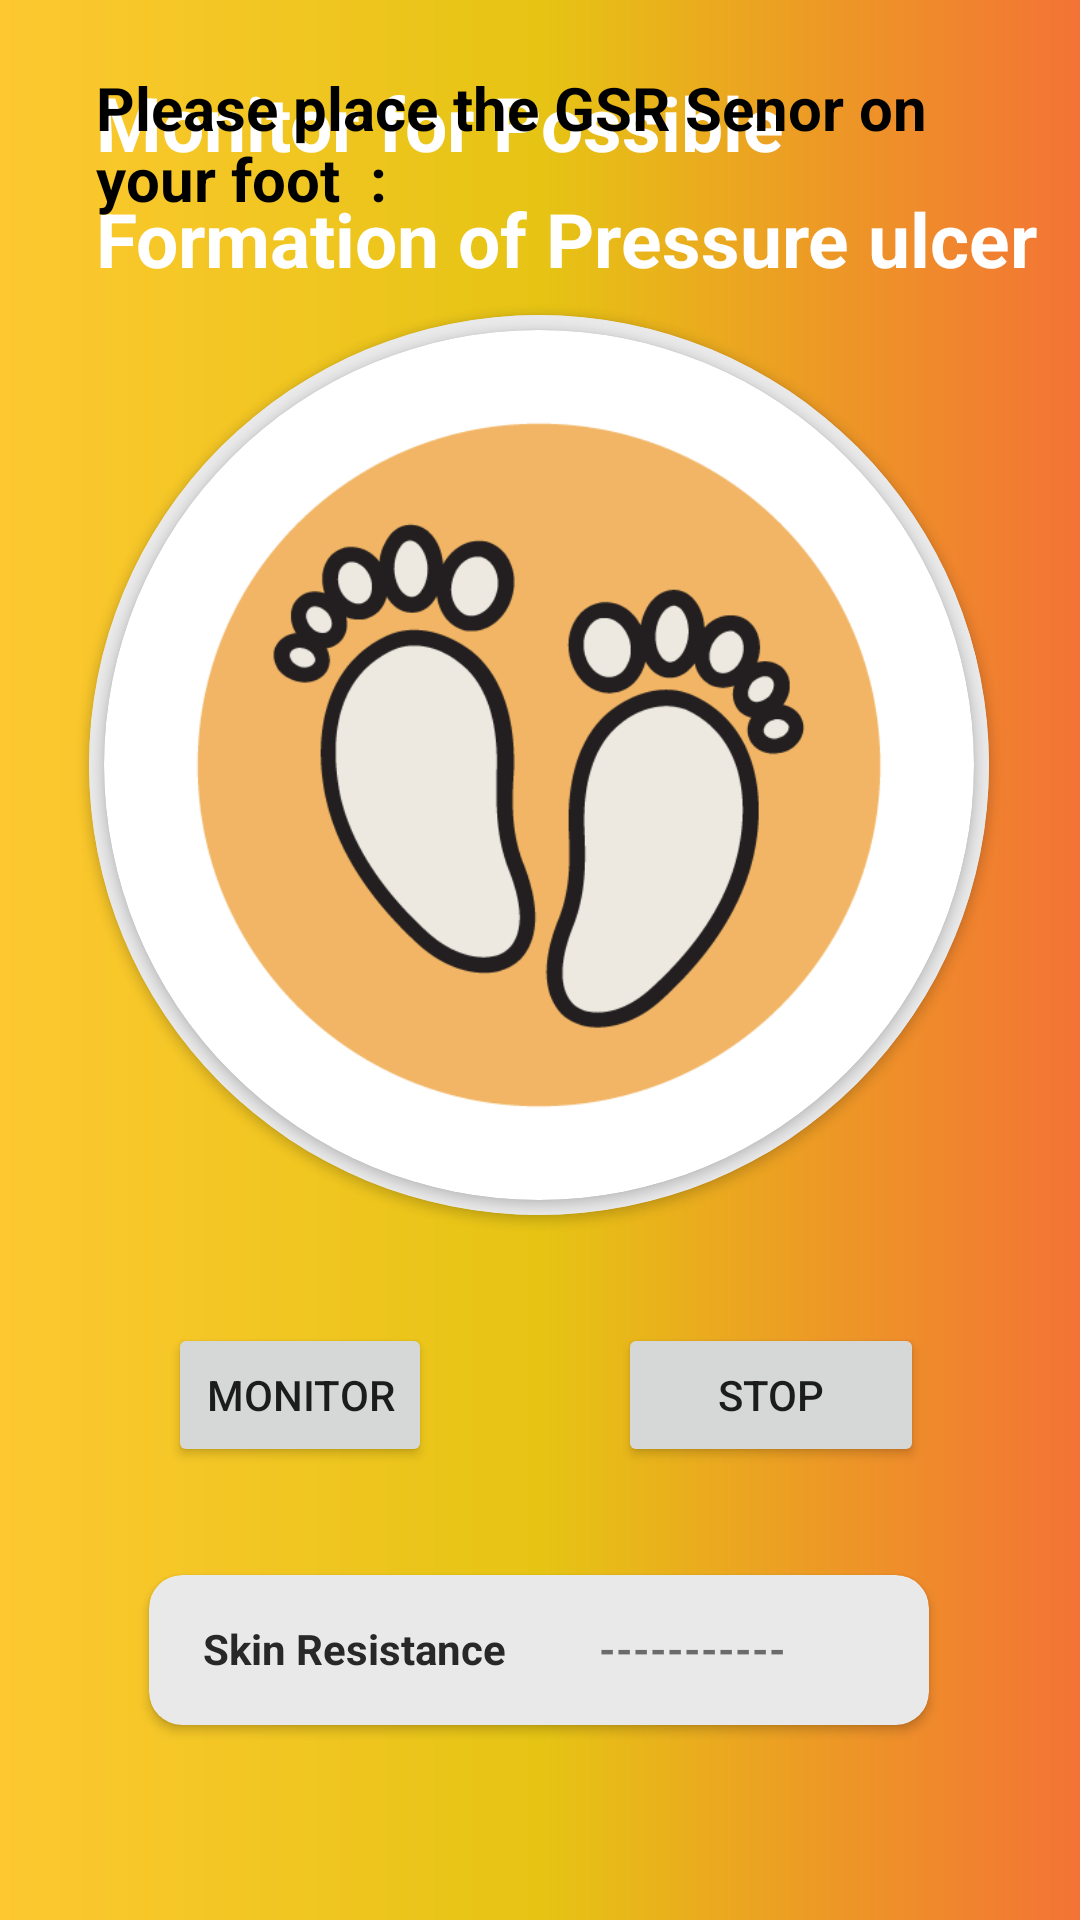

Layout XML and referenced resources for this Android screen:
<!-- AndroidManifest.xml: application theme Theme.OctaMed -->
<!-- res/layout/activity_foot.xml -->
<?xml version="1.0" encoding="utf-8"?>
<androidx.constraintlayout.widget.ConstraintLayout xmlns:android="http://schemas.android.com/apk/res/android"
    xmlns:app="http://schemas.android.com/apk/res-auto"
    xmlns:tools="http://schemas.android.com/tools"
    android:layout_width="match_parent"
    android:background="@drawable/gradient3"
    android:layout_height="match_parent"
    tools:context=".foot">
    <TextView
        android:id="@+id/textView6"
        android:layout_width="wrap_content"
        android:layout_height="wrap_content"
        android:layout_marginStart="32dp"
        android:layout_marginLeft="32dp"
        android:layout_marginTop="24dp"
        android:fontFamily="sans-serif"
        android:text="Monitor for Possible "
        android:textColor="@color/white"
        android:textSize="25dp"
        android:textStyle="bold"
        app:layout_constraintStart_toStartOf="parent"
        app:layout_constraintTop_toTopOf="parent" />

    <TextView
        android:id="@+id/textView7"
        android:layout_width="wrap_content"
        android:layout_height="wrap_content"
        android:layout_marginStart="32dp"
        android:layout_marginLeft="32dp"
        android:layout_marginTop="5dp"
        android:fontFamily="sans-serif"
        android:text="Formation of Pressure ulcer"
        android:textColor="@color/white"
        android:textSize="25dp"
        android:textStyle="bold"
        app:layout_constraintStart_toStartOf="parent"
        app:layout_constraintTop_toBottomOf="@+id/textView6" />

    <androidx.constraintlayout.widget.ConstraintLayout
        android:layout_width="match_parent"
        android:layout_height="650dp"
        android:background="@drawable/shape_card"
        app:layout_constraintBottom_toBottomOf="parent"
        app:layout_constraintEnd_toEndOf="parent"
        app:layout_constraintHorizontal_bias="1.0"
        app:layout_constraintStart_toStartOf="parent">

        <TextView
            android:id="@+id/textView8"
            android:layout_width="wrap_content"
            android:layout_height="wrap_content"
            android:layout_marginStart="32dp"
            android:layout_marginLeft="32dp"
            android:layout_marginTop="32dp"
            android:fontFamily="sans-serif"
            android:text="Please place the GSR Senor on
                 your foot  : "
            android:textColor="@color/black"
            android:textSize="20sp"
            android:textStyle="bold"
            app:layout_constraintStart_toStartOf="parent"
            app:layout_constraintTop_toTopOf="parent" />

        <androidx.cardview.widget.CardView
            android:id="@+id/colourcard"
            android:layout_width="300dp"
            android:layout_height="300dp"
            android:layout_marginTop="32dp"
            android:backgroundTint="#EAE9E9"
            android:elevation="10dp"
            app:cardCornerRadius="1000dp"
            app:layout_constraintEnd_toEndOf="parent"
            app:layout_constraintHorizontal_bias="0.494"
            app:layout_constraintStart_toStartOf="parent"
            app:layout_constraintTop_toBottomOf="@+id/textView8"
            tools:ignore="MissingConstraints">


            <LinearLayout
                android:layout_width="match_parent"
                android:id="@+id/llbg"
                android:layout_height="match_parent"
                android:background="#EAE9E9"
                android:orientation="horizontal"></LinearLayout>

            <androidx.cardview.widget.CardView
                android:layout_width="290dp"
                android:layout_height="290dp"
                android:layout_gravity="center"
                android:backgroundTint="@color/white"
                app:cardCornerRadius="1000dp"
                >

                <ImageView
                    android:id="@+id/imageView8"
                    android:layout_width="230dp"
                    android:layout_height="230dp"
                    android:layout_gravity="center"
                    app:srcCompat="@drawable/feet" />
            </androidx.cardview.widget.CardView>
        </androidx.cardview.widget.CardView>

        <Button
            android:id="@+id/mon1"
            android:layout_width="wrap_content"
            android:layout_height="wrap_content"
            android:layout_marginStart="56dp"
            android:layout_marginLeft="56dp"
            android:layout_marginTop="36dp"
            android:text="monitor"
            app:layout_constraintEnd_toStartOf="@+id/stop"
            android:onClick="plot"
            app:layout_constraintHorizontal_bias="0.349"
            app:layout_constraintStart_toStartOf="parent"
            app:layout_constraintTop_toBottomOf="@+id/colourcard" />

        <Button
            android:id="@+id/stop1"
            android:layout_width="102dp"
            android:layout_height="0dp"
            android:layout_marginTop="36dp"
            android:layout_marginEnd="52dp"
            android:layout_marginRight="52dp"
            android:onClick="stop"
            android:text="stop"
            app:layout_constraintEnd_toEndOf="parent"
            app:layout_constraintTop_toBottomOf="@+id/colourcard" />

        <androidx.cardview.widget.CardView
            android:id="@+id/press"
            android:layout_width="260dp"
            android:layout_height="50dp"
            android:layout_marginTop="36dp"
            app:cardBackgroundColor="#EAE9E9"
            app:cardCornerRadius="11dp"
            app:layout_constraintEnd_toEndOf="parent"
            app:layout_constraintHorizontal_bias="0.496"
            app:layout_constraintStart_toStartOf="parent"
            app:layout_constraintTop_toBottomOf="@+id/stop1"
            tools:ignore="MissingConstraints">

            <TextView
                android:id="@+id/textView4"
                android:layout_width="wrap_content"
                android:layout_height="wrap_content"
                android:paddingLeft="18dp"
                android:paddingTop="15dp"
                android:text="Skin Resistance"
                android:textColor="#292828"
                android:textSize="14dp"
                android:textStyle="bold" />

            <TextView
                android:id="@+id/skinres_text"
                android:layout_width="wrap_content"
                android:layout_height="wrap_content"
                android:paddingLeft="150dp"
                android:paddingTop="15dp"
                android:text="-----------"
                android:textSize="14dp"
                android:textStyle="bold" />

        </androidx.cardview.widget.CardView>


    </androidx.constraintlayout.widget.ConstraintLayout>

</androidx.constraintlayout.widget.ConstraintLayout>
<!-- resources referenced by this layout -->
<resources>
  <!-- drawable feet: png bitmap (drawable, 23759 bytes) -->
  <!-- drawable gradient3 (drawable) -->
  <?xml version="1.0" encoding="utf-8"?>
  <shape xmlns:android="http://schemas.android.com/apk/res/android">
  
      <gradient android:type="linear"
          android:angle="0"
          android:startColor="#fdc830"
          android:centerColor="#E6C414"
          android:endColor="#f37335"
          >
  
      </gradient>
  </shape>
  <style name="Theme.OctaMed" parent="Theme.MaterialComponents.DayNight.NoActionBar">
          
          <item name="colorPrimary">#033588</item>
          <item name="colorPrimaryVariant">@color/black</item>
          <item name="colorOnPrimary">@color/white</item>
          
          <item name="colorSecondary">@color/teal_200</item>
          <item name="colorSecondaryVariant">@color/teal_700</item>
          <item name="colorOnSecondary">@color/black</item>
          
          <item name="android:statusBarColor" tools:targetApi="l">?attr/colorPrimaryVariant</item>
          
      </style>
  <!-- not gathered from this repository: default colours our renderer supplied (Android Studio template values) -->
  <color name="teal_200">#FF03DAC5</color>
  <color name="teal_700">#FF018786</color>
  <color name="black">#FF000000</color>
  <color name="white">#FFFFFFFF</color>
</resources>
